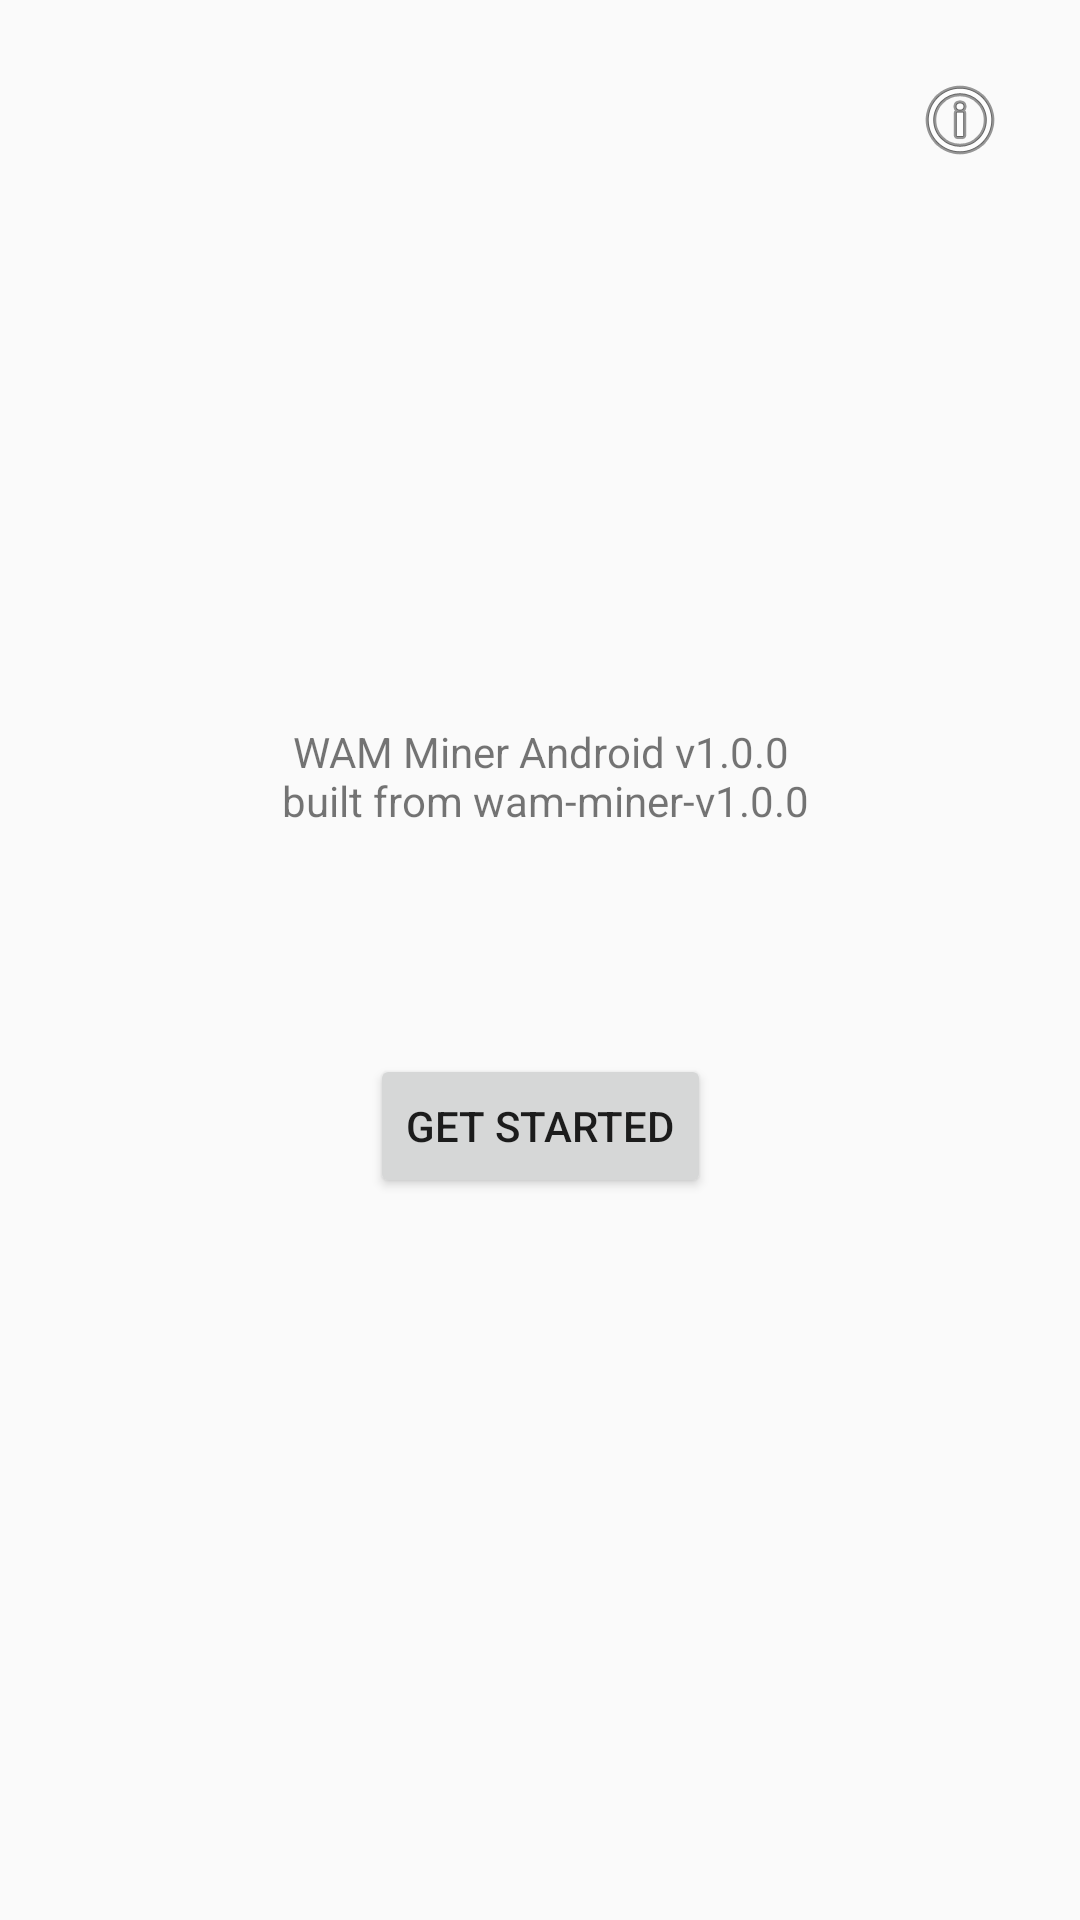

Produce the Android XML layout that renders to this screen, including the resource entries it uses.
<!-- AndroidManifest.xml: application theme Theme.WAMMiner -->
<!-- res/layout/activity_main.xml -->
<?xml version="1.0" encoding="utf-8"?>
<androidx.constraintlayout.widget.ConstraintLayout xmlns:android="http://schemas.android.com/apk/res/android"
    xmlns:app="http://schemas.android.com/apk/res-auto"
    xmlns:tools="http://schemas.android.com/tools"
    android:id="@+id/main"
    android:layout_width="match_parent"
    android:layout_height="match_parent"
    tools:context=".MainActivity">

    
    <ImageButton
        android:id="@+id/aboutBtn"
        android:layout_width="48dp"
        android:layout_height="48dp"
        android:layout_marginTop="16dp"
        android:layout_marginEnd="16dp"
        android:background="?android:attr/selectableItemBackgroundBorderless"
        android:src="@android:drawable/ic_menu_info_details"
        android:contentDescription="@string/aboutBtn_desc"
        app:layout_constraintTop_toTopOf="parent"
        app:layout_constraintEnd_toEndOf="parent" />

    
    <TextView
        android:id="@+id/app_title"
        android:layout_width="wrap_content"
        android:layout_height="wrap_content"
        android:text="@string/app_title"
        android:textAlignment="center"
        app:layout_constraintBottom_toTopOf="@+id/hwinfo"
        app:layout_constraintEnd_toEndOf="parent"
        app:layout_constraintStart_toStartOf="parent"
        app:layout_constraintTop_toTopOf="parent"
        app:layout_constraintVertical_chainStyle="packed" />

    
    <TextView
        android:id="@+id/hwinfo"
        android:layout_width="wrap_content"
        android:layout_height="wrap_content"
        android:layout_marginTop="24dp"
        android:text="@string/HWINFO"
        android:textAlignment="center"
        app:layout_constraintBottom_toTopOf="@+id/getStartedBtn"
        app:layout_constraintEnd_toEndOf="parent"
        app:layout_constraintStart_toStartOf="parent"
        app:layout_constraintTop_toBottomOf="@+id/app_title" />

    
    <Button
        android:id="@+id/getStartedBtn"
        android:layout_width="wrap_content"
        android:layout_height="wrap_content"
        android:layout_marginTop="32dp"
        android:text="@string/getStartedBtn_text"
        app:layout_constraintBottom_toBottomOf="parent"
        app:layout_constraintEnd_toEndOf="parent"
        app:layout_constraintStart_toStartOf="parent"
        app:layout_constraintTop_toBottomOf="@+id/hwinfo" />

</androidx.constraintlayout.widget.ConstraintLayout>
<!-- resources referenced by this layout -->
<resources>
  <string name="HWINFO"> </string>
  <string name="aboutBtn_desc">About App Info</string>
  <string name="app_title">WAM Miner Android v1.0.0\n built from wam-miner-v1.0.0</string>
  <string name="getStartedBtn_text">Get started</string>
  <style name="Theme.WAMMiner" parent="Base.Theme.WAMMiner" />
  <style name="Base.Theme.WAMMiner" parent="Theme.AppCompat.Light.NoActionBar">
          
          <item name="colorPrimary">@color/purple_500</item>
          <item name="colorPrimaryDark">@color/purple_700</item>
          <item name="colorAccent">@color/teal_200</item>
      </style>
  <color name="purple_500">#FF6200EE</color>
  <color name="purple_700">#FF3700B3</color>
  <color name="teal_200">#FF03DAC5</color>
</resources>
